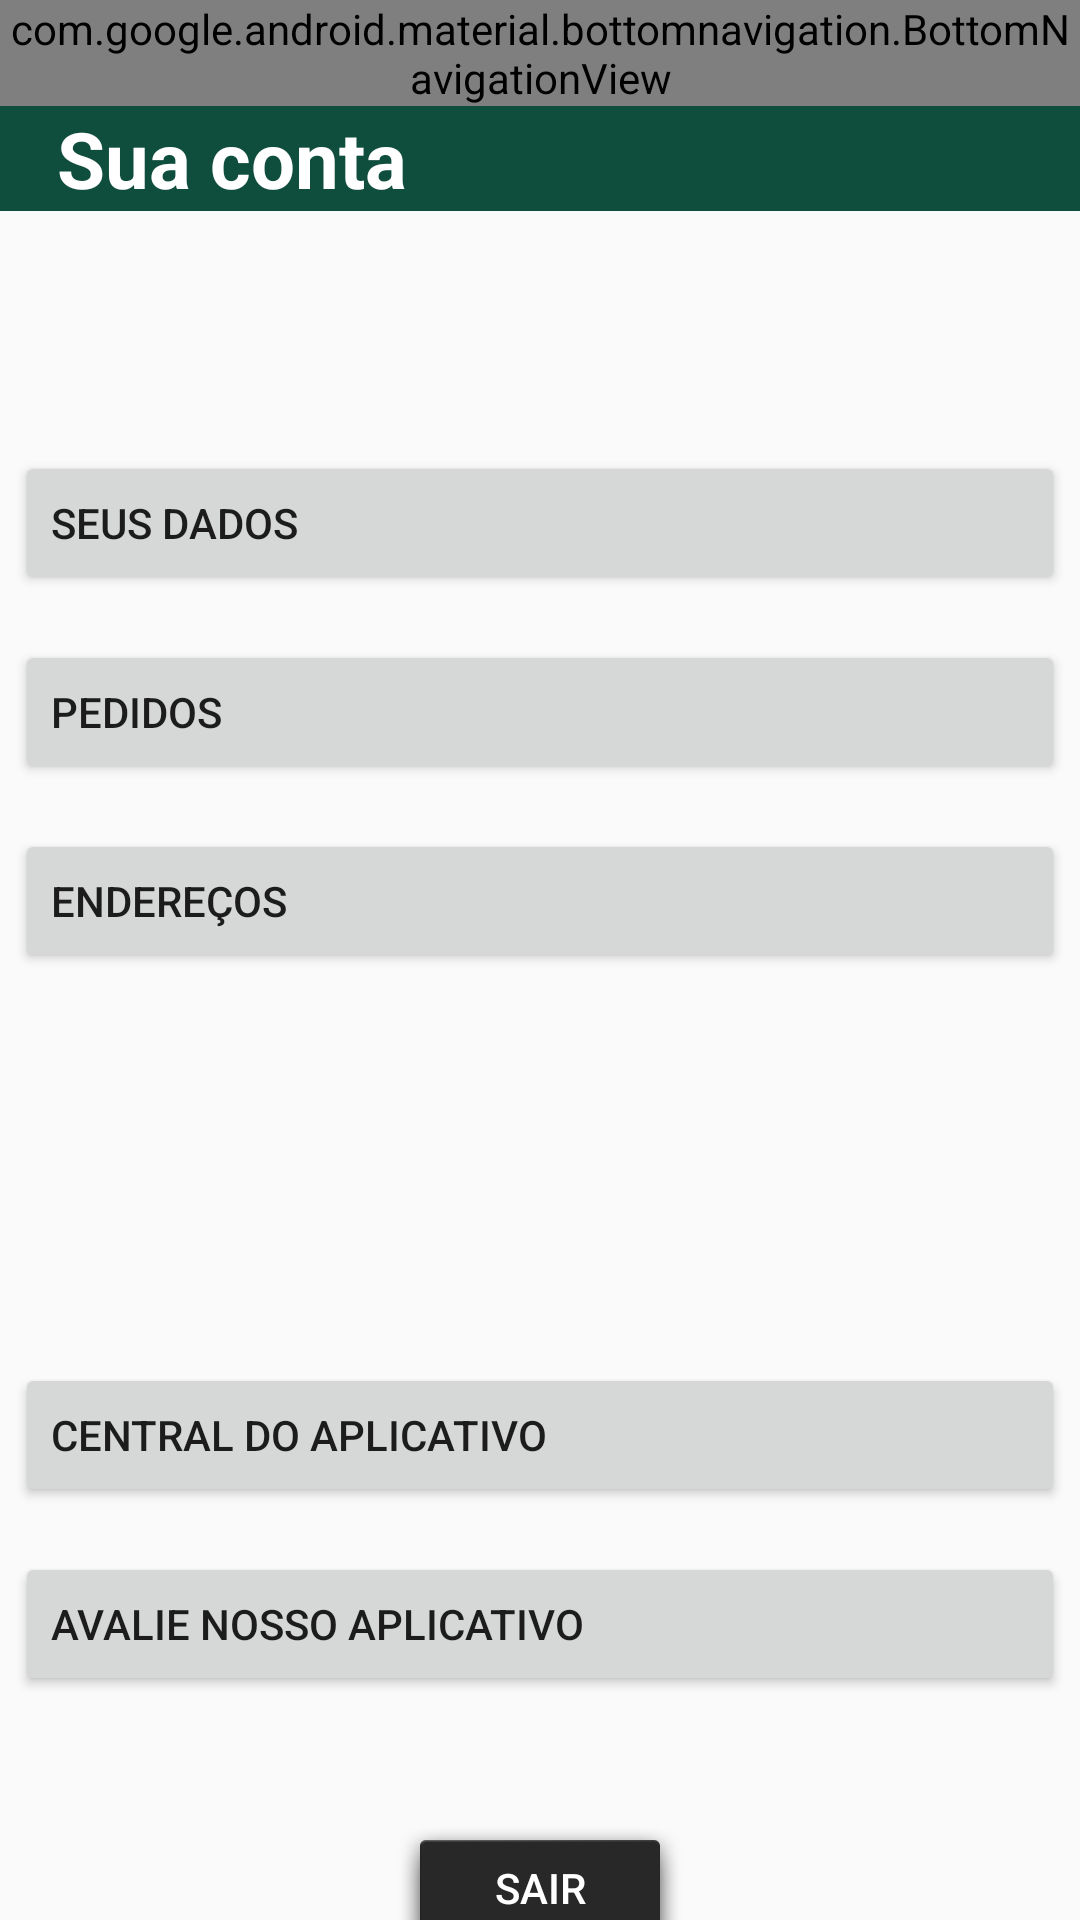

The Android layout XML behind this screen, and the referenced resources:
<!-- AndroidManifest.xml: application theme Theme.YOUNGSTORE -->
<!-- res/layout/activity_screen_account.xml -->
<?xml version="1.0" encoding="utf-8"?>
<androidx.constraintlayout.widget.ConstraintLayout xmlns:android="http://schemas.android.com/apk/res/android"
    xmlns:app="http://schemas.android.com/apk/res-auto"
    xmlns:tools="http://schemas.android.com/tools"
    android:layout_width="match_parent"
    android:layout_height="match_parent"
    tools:context=".TelaConta">

    <com.google.android.material.bottomnavigation.BottomNavigationView
        android:id="@+id/Barra_teste2"
        android:layout_width="match_parent"
        android:layout_height="wrap_content"
        app:layout_constraintTop_toTopOf="parent"
        android:background="@drawable/bg_container_produtos"
        app:itemIconTint="@drawable/item_seletor"
        app:itemRippleColor="@android:color/transparent"
        app:labelVisibilityMode="unlabeled"
        app:menu="@menu/menu_main" />

    <TextView
        android:id="@+id/Tv__Account_Title"
        android:layout_width="match_parent"
        android:layout_height="wrap_content"
        android:background="@color/Test_verde"
        android:text="   Sua conta"
        android:textColor="@color/white"
        android:textSize="26sp"
        android:textStyle="bold"
        app:layout_constraintEnd_toEndOf="parent"
        app:layout_constraintHorizontal_bias="0.0"
        app:layout_constraintStart_toStartOf="parent"
        app:layout_constraintTop_toBottomOf="@+id/Barra_teste2" />

    <Button
        android:id="@+id/Bt_SeusDados"
        android:layout_width="350dp"
        android:layout_height="wrap_content"
        android:layout_marginTop="80dp"
        android:text="Seus dados"
        android:textAlignment="textStart"
        app:layout_constraintEnd_toEndOf="parent"
        app:layout_constraintStart_toStartOf="parent"
        app:layout_constraintTop_toBottomOf="@+id/Tv__Account_Title" />

    <Button
        android:id="@+id/Bt_Pedidos"
        android:layout_width="350dp"
        android:layout_height="wrap_content"
        android:layout_marginTop="15dp"
        android:text="Pedidos"
        android:textAlignment="textStart"
        app:layout_constraintEnd_toEndOf="parent"
        app:layout_constraintStart_toStartOf="parent"
        app:layout_constraintTop_toBottomOf="@+id/Bt_SeusDados" />

    <Button
        android:id="@+id/Bt_Enderecos"
        android:layout_width="350dp"
        android:layout_height="wrap_content"
        android:layout_marginTop="15dp"
        android:text="Endereços"
        android:textAlignment="textStart"
        app:layout_constraintEnd_toEndOf="parent"
        app:layout_constraintStart_toStartOf="parent"
        app:layout_constraintTop_toBottomOf="@+id/Bt_Pedidos" />

    <Button
        android:id="@+id/button5"
        android:layout_width="350dp"
        android:layout_height="wrap_content"
        android:layout_marginTop="130dp"
        android:text="Central do aplicativo"
        android:textAlignment="textStart"
        app:layout_constraintEnd_toEndOf="parent"
        app:layout_constraintStart_toStartOf="parent"
        app:layout_constraintTop_toBottomOf="@+id/Bt_Enderecos" />

    <Button
        android:id="@+id/button6"
        android:layout_width="350dp"
        android:layout_height="wrap_content"
        android:layout_marginTop="15dp"
        android:text="Avalie nosso aplicativo"
        android:textAlignment="textStart"
        app:layout_constraintEnd_toEndOf="parent"
        app:layout_constraintStart_toStartOf="parent"
        app:layout_constraintTop_toBottomOf="@+id/button5" />

    <Button
        android:id="@+id/Bt_Exit"
        android:layout_width="wrap_content"
        android:layout_height="wrap_content"
        android:layout_marginTop="40dp"
        android:background="@android:drawable/dialog_holo_dark_frame"
        android:text="Sair"
        android:textColor="@color/white"
        app:layout_constraintEnd_toEndOf="parent"
        app:layout_constraintStart_toStartOf="parent"
        app:layout_constraintTop_toBottomOf="@+id/button6" />

</androidx.constraintlayout.widget.ConstraintLayout>
<!-- resources referenced by this layout -->
<resources>
  <color name="Test_verde">#0f4d3d</color>
  <color name="white">#FFFFFFFF</color>
  <!-- drawable bg_container_produtos (drawable) -->
  <?xml version="1.0" encoding="utf-8"?>
  <shape xmlns:android="http://schemas.android.com/apk/res/android"
      android:shape="rectangle">
  
      <solid android:color="@color/light_gray"/>
      <corners android:topLeftRadius="20dp"
          android:topRightRadius="20dp"/>
  
  </shape>
  <!-- drawable item_seletor (drawable) -->
  <?xml version="1.0" encoding="utf-8"?>
  <selector xmlns:android="http://schemas.android.com/apk/res/android">
      <item
          android:state_selected="true"
          android:color="@color/white"/>
      <item
          android:state_selected="false"
          android:color="@color/teal_700"/>
  </selector>
  <style name="Theme.YOUNGSTORE" parent="android:Theme.Material.Light.NoActionBar">
  
      </style>
  <color name="light_gray">#DFDFDF</color>
  <color name="teal_700">#FF018786</color>
</resources>
